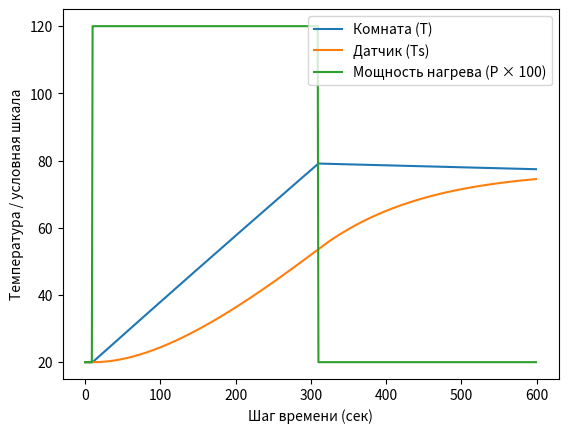

Generate this figure with matplotlib:
import numpy as np

def simulate_heater(P_heater_series, dt,
                    C_p, U, alpha, T_amb, tau,
                    T0=None, Ts0=None):
    """
    Simulates temperature dynamics given a series of heater powers.
    
    P_heater_series: numpy array of heater power values over time steps.
    dt: time step (сек).
    C_p: тепловая ёмкость.
    U: коэффициент теплопотерь.
    alpha: преобразователь мощности.
    T_amb: температура окружающей среды.
    tau: постоянная времени задержки.
    T0: начальная температура «комнаты». По умолчанию ambient.
    Ts0: начальная температура датчика. По умолчанию ambient.
    """
    n = len(P_heater_series)
    T = np.zeros(n)
    Ts = np.zeros(n)
    
    T[0] = T0 if T0 is not None else T_amb
    Ts[0] = Ts0 if Ts0 is not None else T_amb
    
    for i in range(1, n):
        P = P_heater_series[i-1]
        dT = ( -U * (T[i-1] - T_amb) + alpha * P ) / C_p
        T[i] = T[i-1] + dT * dt
        
        dTs = (T[i-1] - Ts[i-1]) / tau
        Ts[i] = Ts[i-1] + dTs * dt
    
    return T, Ts

# Пример использования:
if __name__ == "__main__":
    dt = 1.0  # 1 секунда
    time_steps = 600  # симуляция на 10 минут
    P_series = np.zeros(time_steps)
    P_series[10:310] = 1.0  # нагреватель включен на единицу мощности между 10 и 310 секундами

    # Параметры модели:
    C_p = 100.0      # условная тепловая ёмкость
    U = 0.01          # коэффициент теплоотдачи
    alpha = 20.0     # эффективность нагрева
    T_amb = 20.0     # температура окружающей среды
    tau = 150.0        # задержка передачи тепла

    T, Ts = simulate_heater(P_series, dt, C_p, U, alpha, T_amb, tau)

    # Можно визуализировать поведение:
    import matplotlib.pyplot as plt
    plt.plot(T, label="Комната (T)")
    plt.plot(Ts, label="Датчик (Ts)")
    plt.plot(P_series * 100 + T_amb, label="Мощность нагрева (P × 100)") 
    plt.legend()
    plt.xlabel("Шаг времени (сек)")
    plt.ylabel("Температура / условная шкала")
    plt.show()
